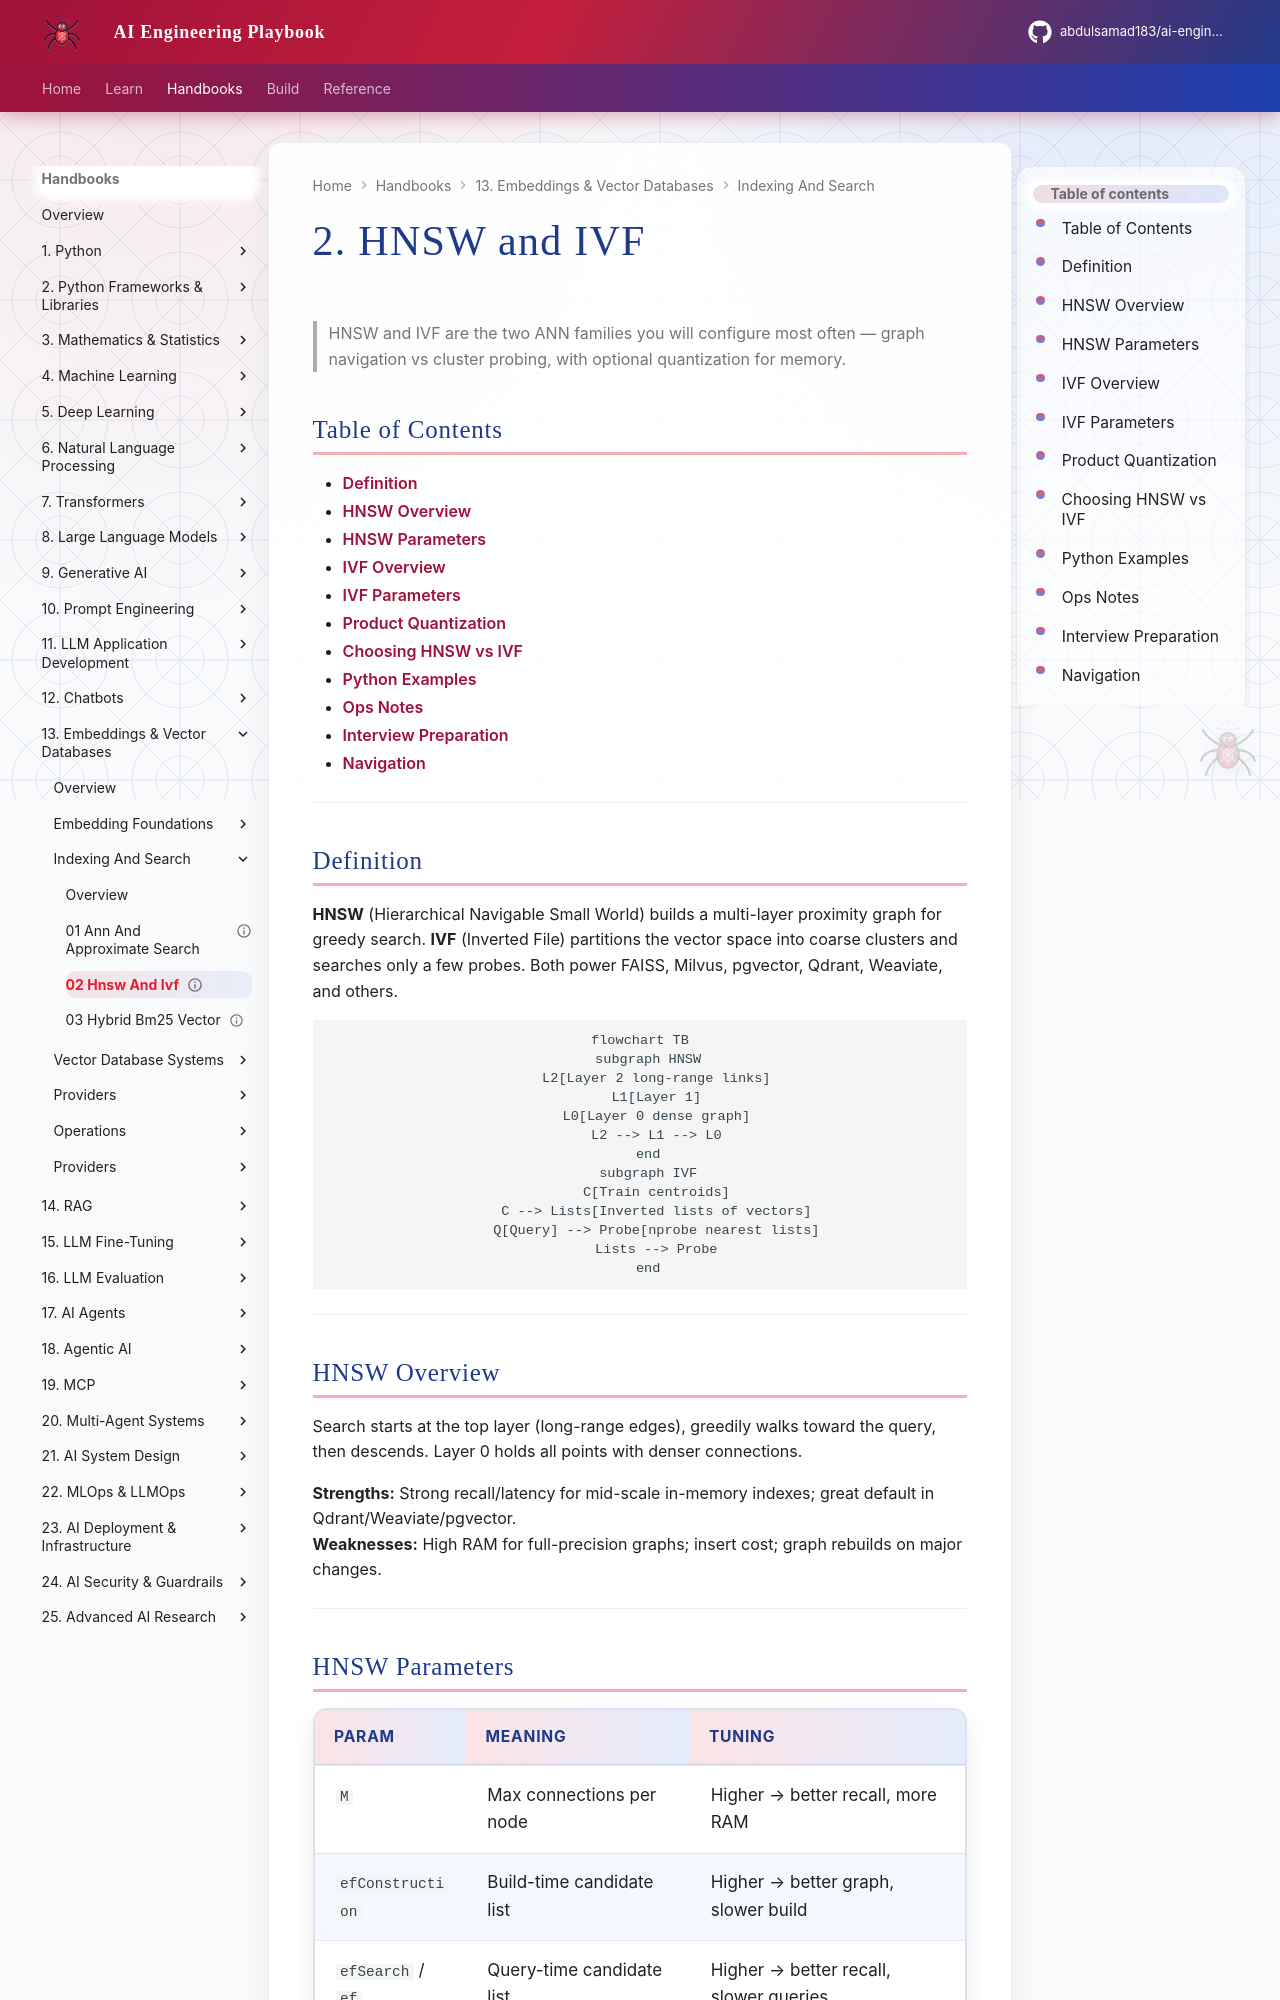

repository: abdulsamad183/ai-engineering-playbook · page: domains/embeddings-vector-databases/indexing-and-search/02-hnsw-and-ivf/index.html · generator: mkdocs

---
title: "2. HNSW and IVF"
description: "Hierarchical Navigable Small World graphs and inverted-file indexes — parameters, memory, and when to use each."
domain: embeddings-vector-databases
tags: [embeddings-vector-databases, hnsw, ivf]
status: published
created: 2026-08-12
updated: 2026-08-12
version: "1.0"
related:
  - 01-ann-and-approximate-search.md
  - 03-hybrid-bm25-vector.md
  - ../providers/02-faiss.md
keywords: [HNSW, IVF, PQ, efSearch, nprobe]
author: hp
---

# 2. HNSW and IVF

> HNSW and IVF are the two ANN families you will configure most often — graph navigation vs cluster probing, with optional quantization for memory.

## Table of Contents

- [Definition](#definition)
- [HNSW Overview](#hnsw-overview)
- [HNSW Parameters](#hnsw-parameters)
- [IVF Overview](#ivf-overview)
- [IVF Parameters](#ivf-parameters)
- [Product Quantization](#product-quantization)
- [Choosing HNSW vs IVF](#choosing-hnsw-vs-ivf)
- [Python Examples](#python-examples)
- [Ops Notes](#ops-notes)
- [Interview Preparation](#interview-preparation)
- [Navigation](#navigation)

---

## Definition

**HNSW** (Hierarchical Navigable Small World) builds a multi-layer proximity graph for greedy search. **IVF** (Inverted File) partitions the vector space into coarse clusters and searches only a few probes. Both power FAISS, Milvus, pgvector, Qdrant, Weaviate, and others.

```mermaid
flowchart TB
  subgraph HNSW
    L2[Layer 2 long-range links]
    L1[Layer 1]
    L0[Layer 0 dense graph]
    L2 --> L1 --> L0
  end
  subgraph IVF
    C[Train centroids]
    C --> Lists[Inverted lists of vectors]
    Q[Query] --> Probe[nprobe nearest lists]
    Lists --> Probe
  end
```

---
